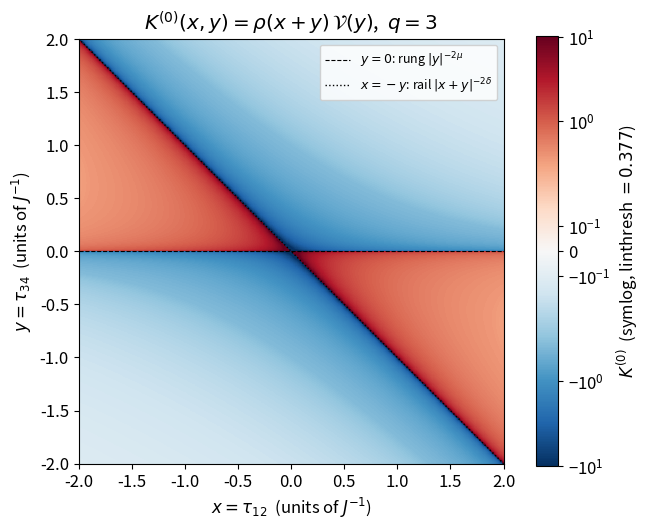

Write Python code to recreate this figure.
"""Heatmap of the reduced (centre-integrated) N=2 SYK ladder kernel.

Plots, from research/tex/n2_dirac_ladders/sec_dirac.tex, eq. (reduced),

    K^(0)(x, y) = rho(x + y) V(y)
                = c * sgn(x + y) |x + y|^(-2 delta) * sgn(y) |y|^(-2 mu),

with c = v rho_0 = 2 mu (q - 1) C J b_psi^q, where
    C = 2 B(nu, 2 delta - 1) - B(nu, nu)   (eq. chain, continued Beta),
    J b_psi^q = tan(pi delta / 2) / (2 pi) (eq. props),
    delta = 1/q, nu = 1 - delta, mu = 1/2 - delta.
b_psi cancels, so c depends on q only. The same K^(0) is the charged-channel
kernel and the neutral kernel on {(f, -f')} (paragraph "The neutral channels
see the same kernel").

The kernel is singular on y = 0 (rung, |y|^-2mu) and on x = -y (rail,
|x+y|^-2delta, the reflection in the rung), so the colour scale is symmetric-log.

Usage:
    .venv/bin/python scripts/plot_reduced_kernel.py --q 4 --L 2 --n 801
"""

import argparse
from pathlib import Path

import matplotlib.pyplot as plt
import mpmath as mp
import numpy as np
from matplotlib.colors import SymLogNorm


def params(q):
    delta = mp.mpf(1) / q
    nu = 1 - delta
    mu = mp.mpf(1) / 2 - delta
    C = 2 * mp.beta(nu, 2 * delta - 1) - mp.beta(nu, nu)
    Jbq = mp.tan(mp.pi * delta / 2) / (2 * mp.pi)
    c = 2 * mu * (q - 1) * C * Jbq
    return float(delta), float(mu), float(C), float(c)


def kernel(x, y, delta, mu, c):
    s = x + y
    return c * np.sign(s) * np.abs(s) ** (-2 * delta) * np.sign(y) * np.abs(y) ** (-2 * mu)


def main():
    ap = argparse.ArgumentParser(description=__doc__, formatter_class=argparse.RawDescriptionHelpFormatter)
    ap.add_argument("--q", type=int, default=3, help="interaction order (q >= 3)")
    ap.add_argument("--L", type=float, default=2.0, help="plot window [-L, L]^2")
    ap.add_argument("--n", type=int, default=800, help="grid points per axis (even avoids the singular lines)")
    ap.add_argument("--linthresh", type=float, default=None, help="SymLogNorm linear threshold (default: |c|)")
    ap.add_argument("--out", default="results/figures", help="output directory")
    args = ap.parse_args()

    delta, mu, C, c = params(args.q)
    print(f"q={args.q}: delta={delta:.6g}, mu={mu:.6g}, C={C:.10g}, c=v*rho0={c:.10g}")

    # Cell-centred grid. With even n no y sample is 0; shifting x by a quarter
    # cell keeps x + y off zero as well (the symmetric grid would hit x = -y).
    edges = np.linspace(-args.L, args.L, args.n + 1)
    h = edges[1] - edges[0]
    xedges = edges + h / 4
    xmid = 0.5 * (xedges[:-1] + xedges[1:])
    ymid = 0.5 * (edges[:-1] + edges[1:])
    X, Y = np.meshgrid(xmid, ymid, indexing="xy")
    assert np.all(Y != 0) and np.all(X + Y != 0)
    K = kernel(X, Y, delta, mu, c)

    lin = args.linthresh if args.linthresh is not None else abs(c)
    vmax = np.percentile(np.abs(K), 99.5)
    norm = SymLogNorm(linthresh=lin, vmin=-vmax, vmax=vmax, base=10)

    plt.rcParams.update({"font.size": 12})
    fig, ax = plt.subplots(figsize=(6.4, 5.4), constrained_layout=True)
    im = ax.pcolormesh(xedges, edges, K, cmap="RdBu_r", norm=norm, shading="flat", rasterized=True)
    ax.plot([-args.L, args.L], [0, 0], "k--", lw=0.8, label=r"$y=0$: rung $|y|^{-2\mu}$")
    ax.plot([-args.L, args.L], [args.L, -args.L], "k:", lw=1.0, label=r"$x=-y$: rail $|x+y|^{-2\delta}$")
    ax.set_xlabel(r"$x=\tau_{12}$  (units of $J^{-1}$)")
    ax.set_ylabel(r"$y=\tau_{34}$  (units of $J^{-1}$)")
    ax.set_xlim(-args.L, args.L)
    ax.set_ylim(-args.L, args.L)
    ax.set_aspect("equal")
    ax.set_title(rf"$K^{{(0)}}(x,y)=\rho(x+y)\,\mathcal{{V}}(y)$,  $q={args.q}$")
    ax.legend(loc="upper right", fontsize=9, framealpha=0.85)
    cb = fig.colorbar(im, ax=ax, shrink=0.9)
    cb.set_label(rf"$K^{{(0)}}$  (symlog, linthresh $={lin:.3g}$)")

    out = Path(args.out)
    out.mkdir(parents=True, exist_ok=True)
    stem = out / f"reduced_kernel_q{args.q}"
    fig.savefig(stem.with_suffix(".png"), dpi=200)
    fig.savefig(stem.with_suffix(".pdf"))
    print(f"wrote {stem}.png and {stem}.pdf")


if __name__ == "__main__":
    main()
